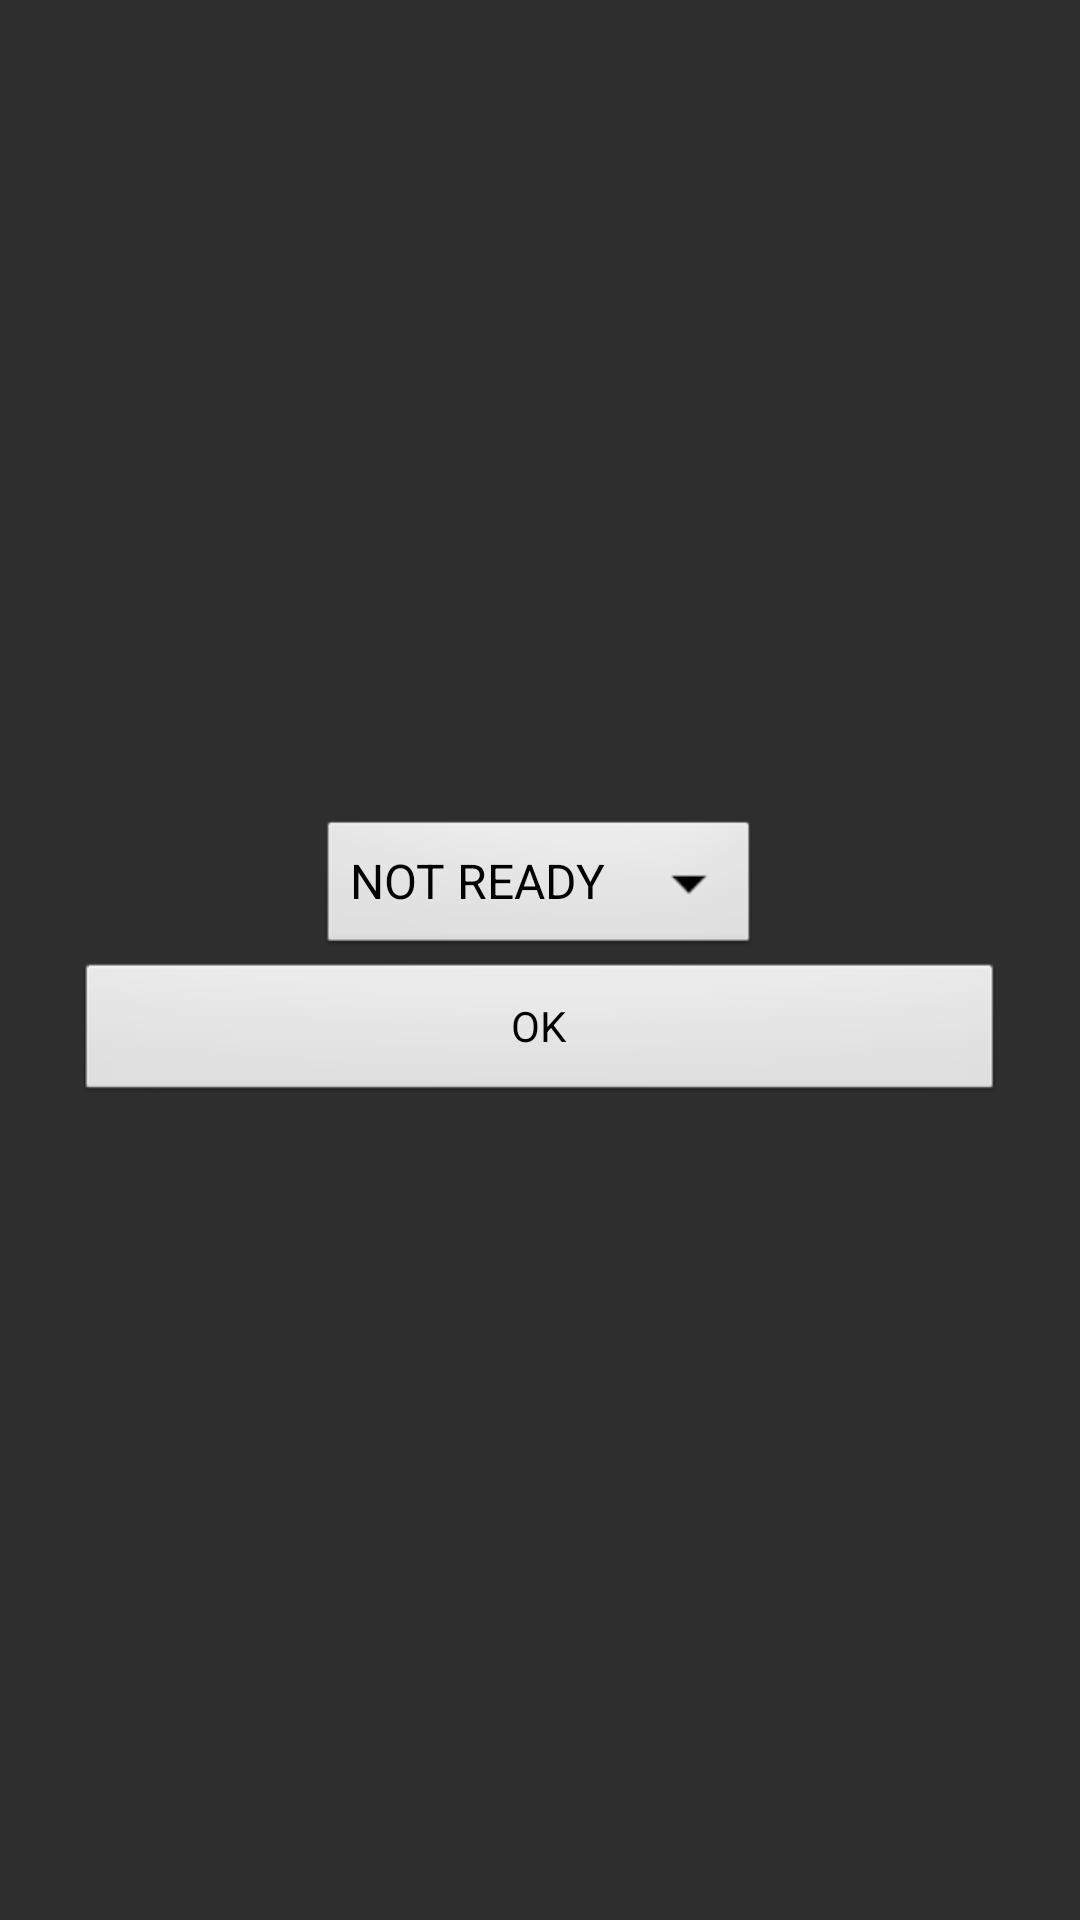

Produce the Android XML layout that renders to this screen, including the resource entries it uses.
<!-- AndroidManifest.xml: application theme AppTheme -->
<!-- res/layout/dialog_change_status.xml -->
<?xml version="1.0" encoding="utf-8"?>
<LinearLayout xmlns:android="http://schemas.android.com/apk/res/android"
    android:layout_width="fill_parent"
    android:layout_height="fill_parent"
    android:orientation="vertical"
    android:gravity="center"
    android:background="#2E2E2E" >
    
    <Spinner
        android:id="@+id/status_spinner"
        android:layout_width="wrap_content"
        android:layout_height="wrap_content"
        android:gravity="center"
        android:entries="@array/orders_status"
        android:prompt="@string/change_order_status" />
    
    <Button
        android:id="@+id/dialogButton"
        android:layout_width="match_parent"
        android:layout_height="wrap_content"
        android:layout_marginRight="25dp"
        android:layout_marginLeft="25dp"
        android:text="@string/close_order_dialog" >
    </Button>
    

</LinearLayout>
<!-- resources referenced by this layout -->
<resources>
  <string-array name="orders_status">
          <item>NOT READY</item>
          <item>READY</item>
      </string-array>
  <string name="change_order_status">Change Status</string>
  <string name="close_order_dialog">OK</string>
  <style name="AppTheme" parent="AppBaseTheme">
          
      </style>
  <style name="AppBaseTheme" parent="android:Theme.Light">
          
      </style>
</resources>
